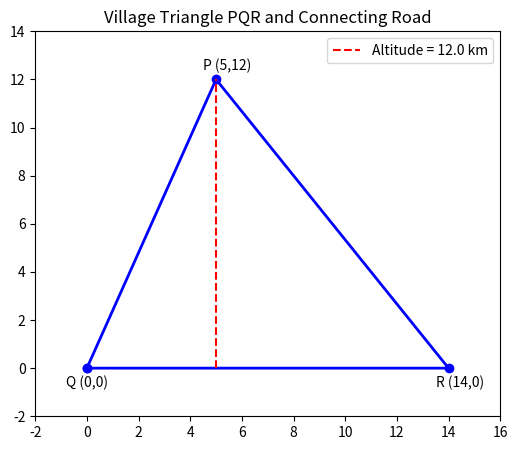

Write Python code to recreate this figure. (Note: this script raises an exception after producing the figure.)
import matplotlib.pyplot as plt
import numpy as np

# Triangle PQR with sides a=14 (QR), b=15 (RP), c=13 (PQ)
a, b, c = 14, 15, 13
s = (a + b + c) / 2
area = np.sqrt(s * (s - a) * (s - b) * (s - c))
h_a = (2 * area) / a

print(f"Area of Triangle: {area} sq km")
print(f"Minimum connecting road length (Altitude): {h_a} km")

# Generate and save triangle geometry figure
plt.figure(figsize=(6, 5))
plt.plot([0, 14, 5, 0], [0, 0, 12, 0], 'bo-', linewidth=2)
plt.plot([5, 5], [0, 12], 'r--', label=f'Altitude = {h_a:.1f} km')
plt.text(-0.8, -0.8, 'Q (0,0)', fontsize=10)
plt.text(13.5, -0.8, 'R (14,0)', fontsize=10)
plt.text(4.5, 12.4, 'P (5,12)', fontsize=10)

# Minimal additions to stop clipping
plt.xlim(-2, 16)
plt.ylim(-2, 14)

plt.legend()
plt.title('Village Triangle PQR and Connecting Road')
plt.savefig('/home/nehan-mohammad/GATE-CE2-2025/figs/village_triangle.png', bbox_inches='tight')
plt.close()
